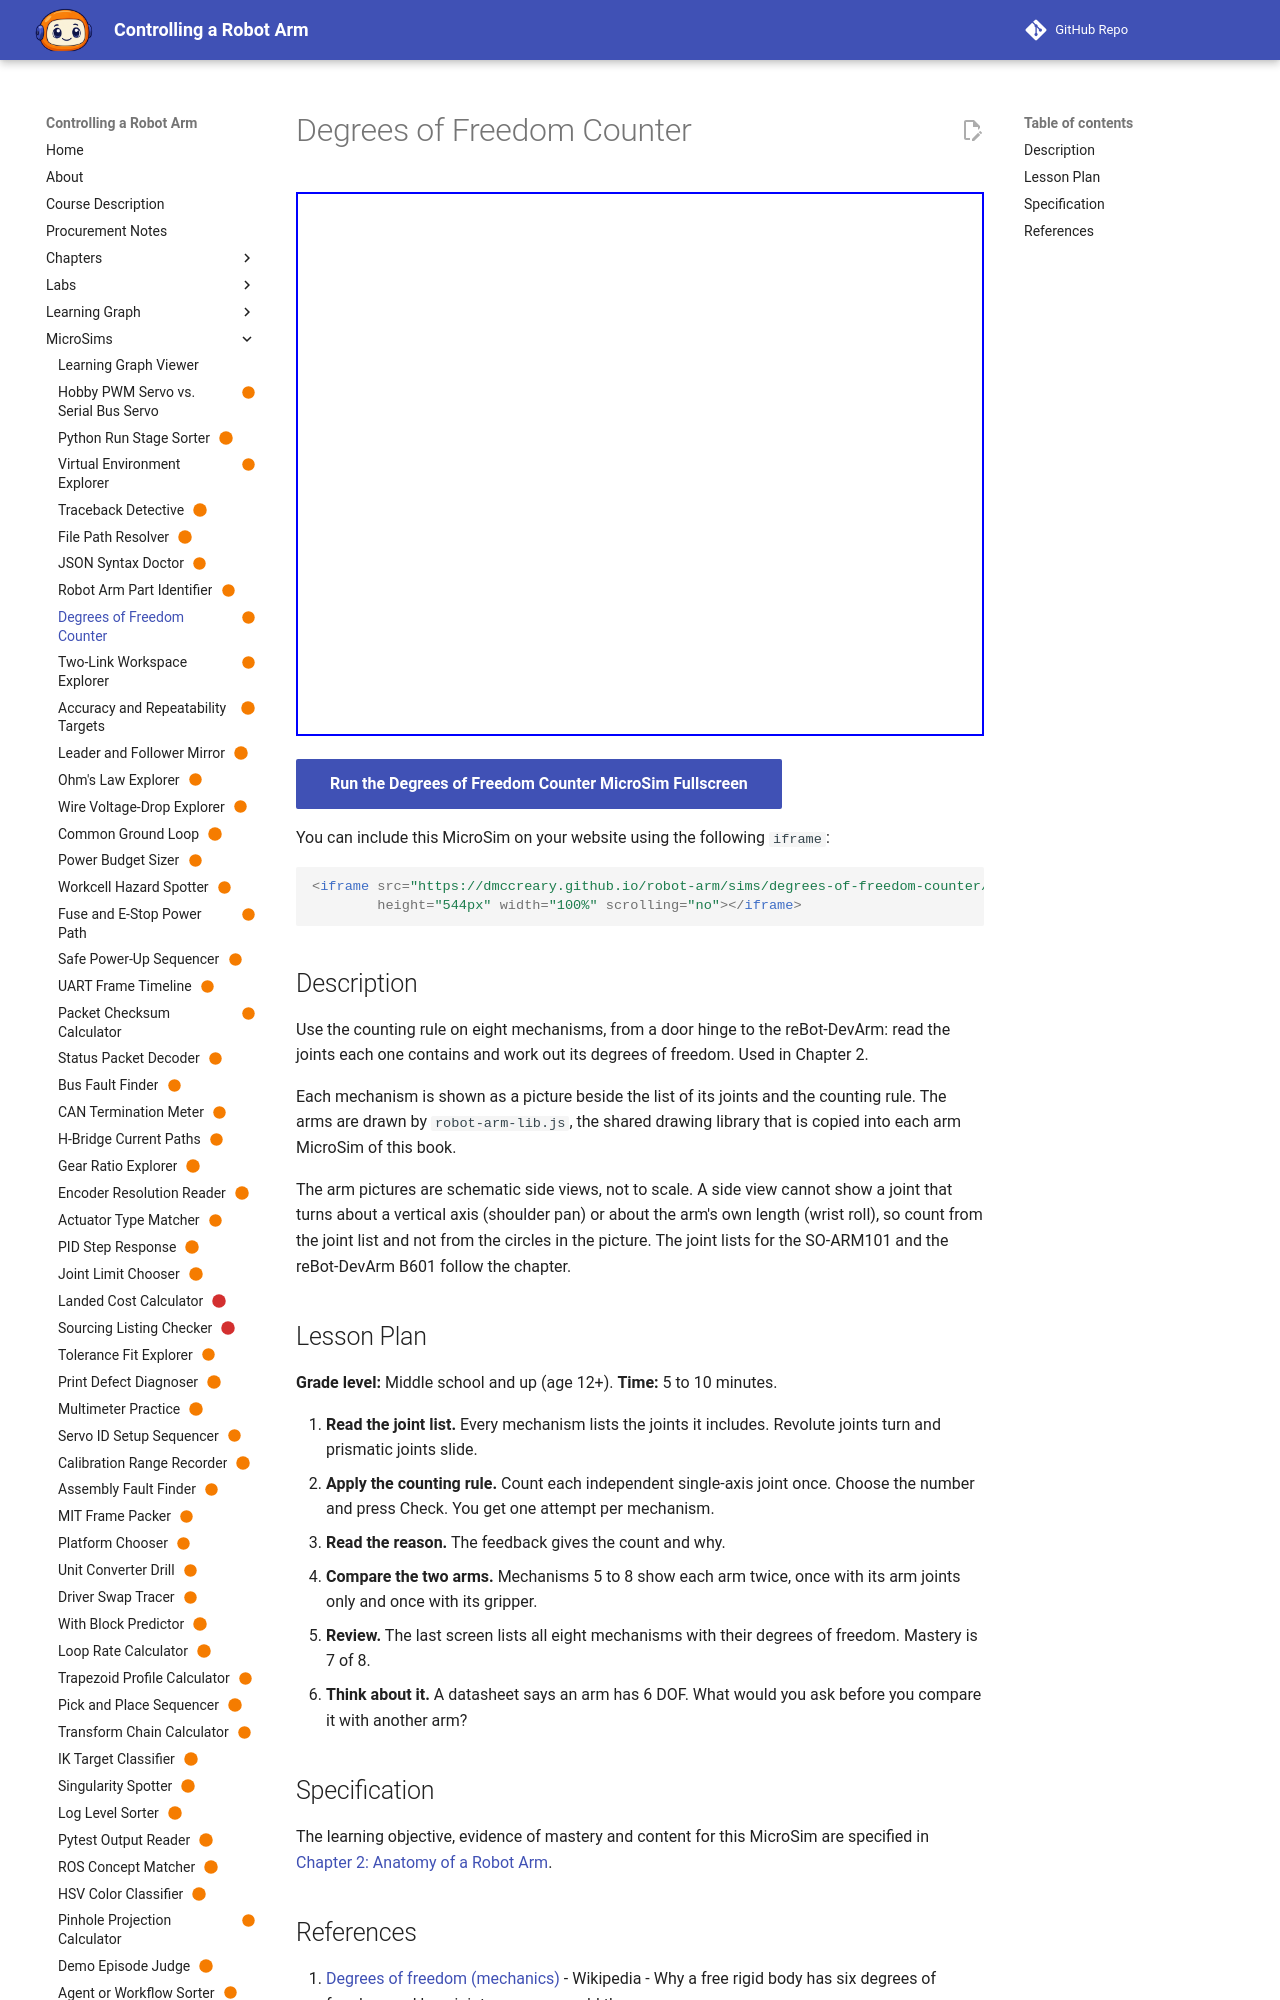

repository: dmccreary/robot-arm · page: sims/degrees-of-freedom-counter/index.html · generator: mkdocs

---
title: "Degrees of Freedom Counter"
description: "The learner will calculate the degrees of freedom of eight mechanisms by counting their independent single-axis joints, with at least 7 of 8 correct on the first attempt."
status: scaffold
library: p5.js
bloom_level: Apply
---

# Degrees of Freedom Counter



<iframe src="main.html" width="100%" height="600"></iframe>

[Run MicroSim in Fullscreen](main.html){ .md-button .md-button--primary }
